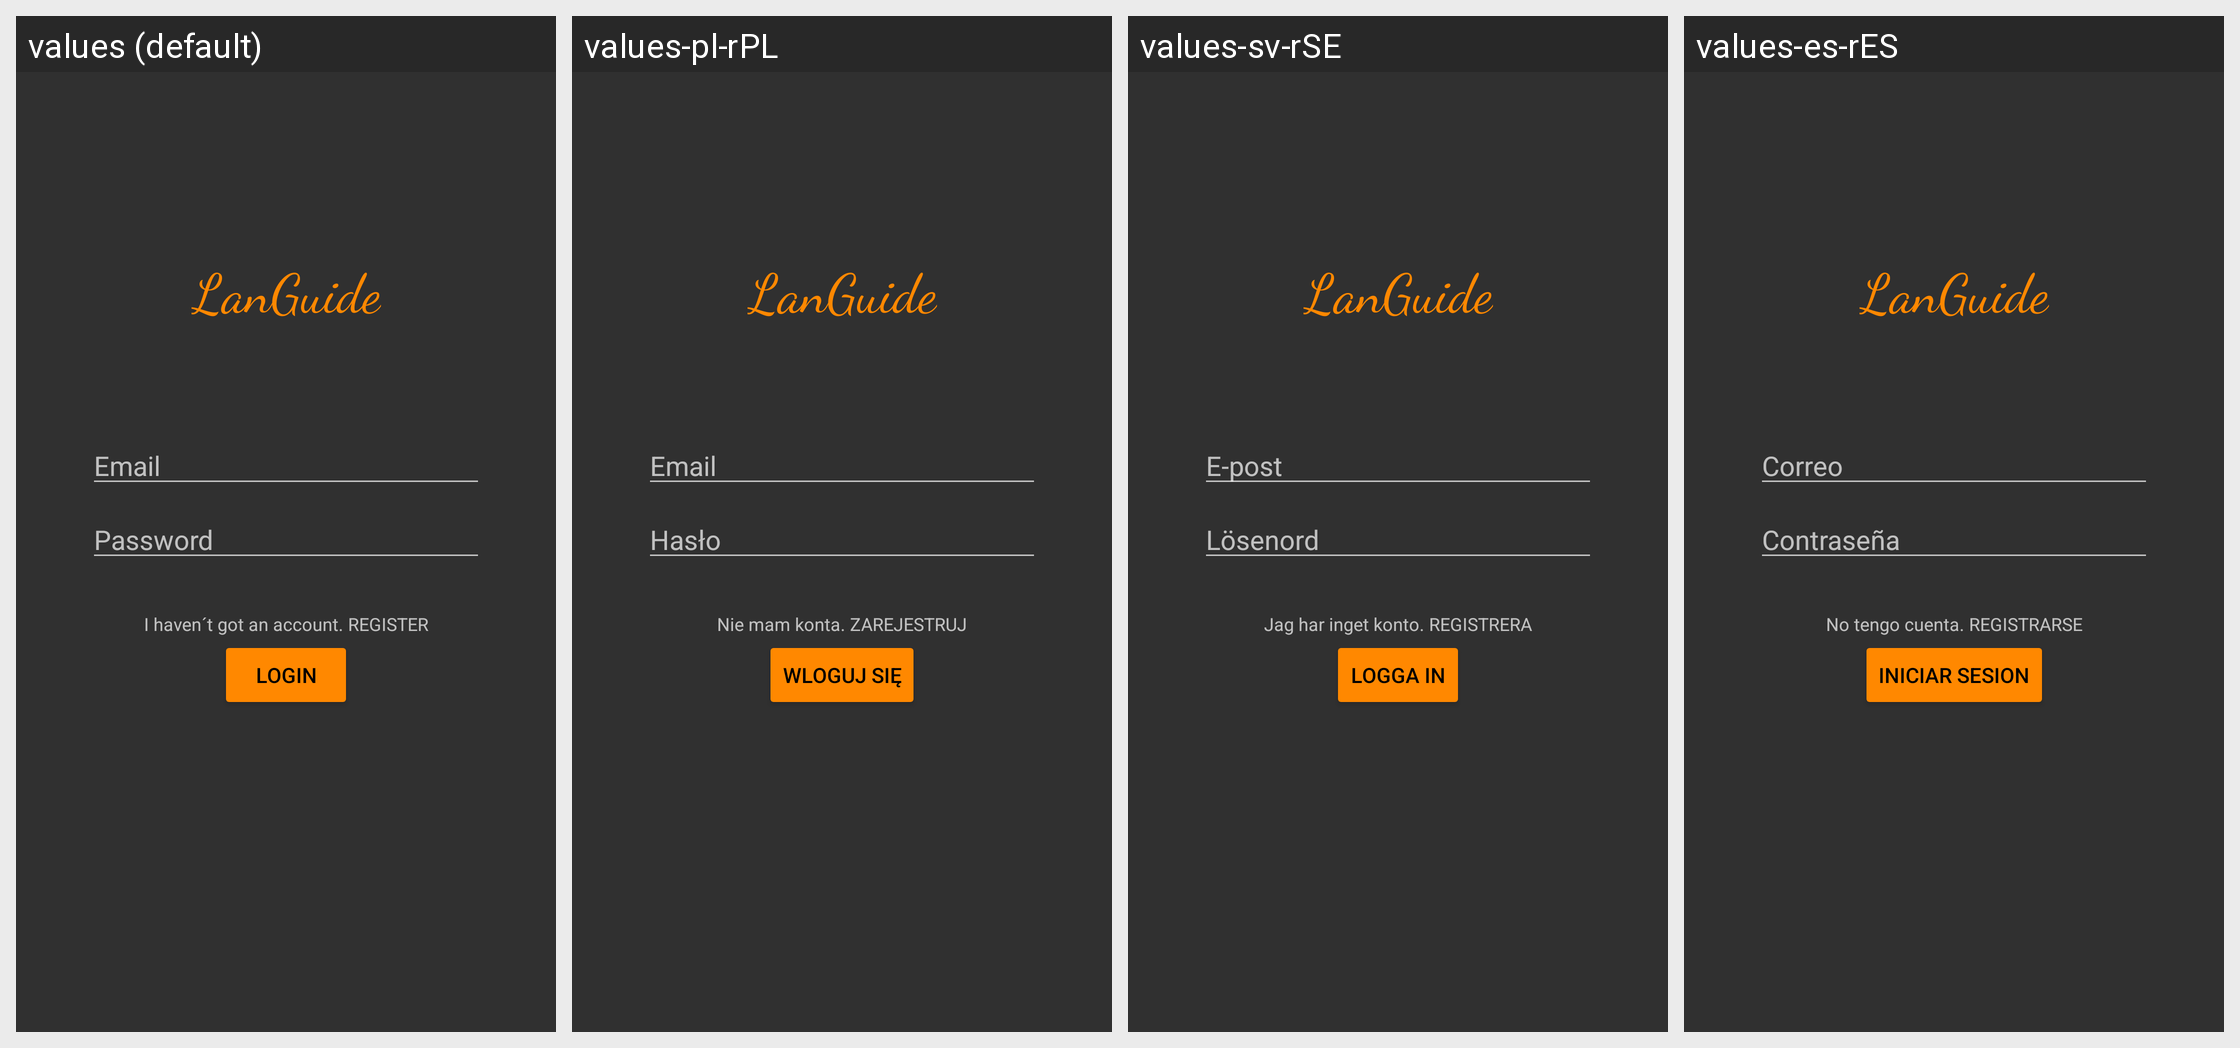

The Android screen below is rendered under several locales of the same app. Produce the string resources it draws, with the default and per-locale values.
Android screen res/layout/activity_login.xml rendered under 4 locales, left to right: values (default), values-pl-rPL, values-sv-rSE, values-es-rES. Device: Nexus 5 (rendered at 1080×1920; each locale shown at half size, 540×960, under a caption strip naming it); theme Theme.AppCompat.NoActionBar.
Strings drawn on this screen, with the default value and each locale's value (text and hints the layout hard-codes appear in the picture but are not listed):

prompt_email
  values: Email
  values-pl-rPL: Email
  values-sv-rSE: E-post
  values-es-rES: Correo

prompt_password
  values: Password
  values-pl-rPL: Hasło
  values-sv-rSE: Lösenord
  values-es-rES: Contraseña

action_sign_in
  values: Login
  values-pl-rPL: Wloguj się
  values-sv-rSE: Logga in
  values-es-rES: Iniciar sesion

Title
  values: LanGuide
  values-pl-rPL: LanGuide  [not translated; the default value is used]
  values-sv-rSE: LanGuide  [not translated; the default value is used]
  values-es-rES: LanGuide  [not translated; the default value is used]

action_register
  values: I haven´t got an account. REGISTER
  values-pl-rPL: Nie mam konta. ZAREJESTRUJ
  values-sv-rSE: Jag har inget konto. REGISTRERA
  values-es-rES: No tengo cuenta. REGISTRARSE
